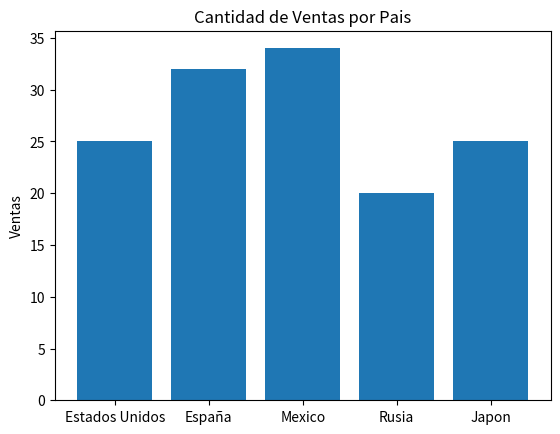

Python code for this plot:
import matplotlib
import matplotlib.pyplot as plt
import numpy as np

def graficarMensual(denuncias: list) -> None:
    
    denunciasMes: dict = {'Enero': 0, 'Febrero': 0, 'Marzo': 0,
                          'Abril': 0, 'Mayo': 0, 'Junio': 0,
                          'Julio': 0, 'Agosto':0, 'Septiembre': 0,
                          'Octubre':0, 'Noviembre':0, 'Diciembre': 0}
    #tomar el mes del timestamp
    #dt_object = datetime.fromtimestamp(ts_11).month

    pass

#Definimos una lista con paises como string
paises = ['Estados Unidos', 'España', 'Mexico', 'Rusia', 'Japon']
#Definimos una lista con ventas como entero
ventas = [25, 32, 34, 20, 25]

fig, ax = plt.subplots()
#Colocamos una etiqueta en el eje Y
ax.set_ylabel('Ventas')
#Colocamos una etiqueta en el eje X
ax.set_title('Cantidad de Ventas por Pais')

#Creamos la grafica de barras utilizando 'paises' como eje X y 'ventas' como eje y.
plt.bar(paises, ventas)
plt.savefig('barras_simple.png')
#Finalmente mostramos la grafica con el metodo show()
plt.show()